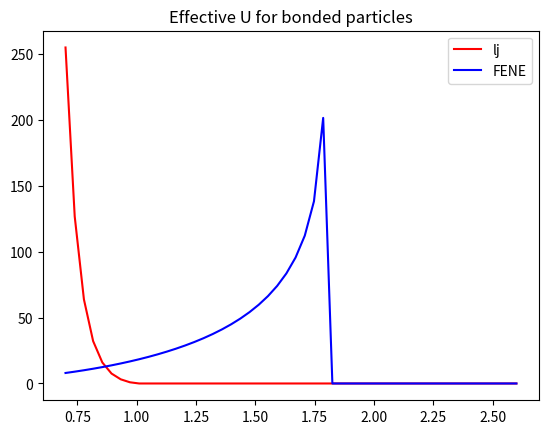
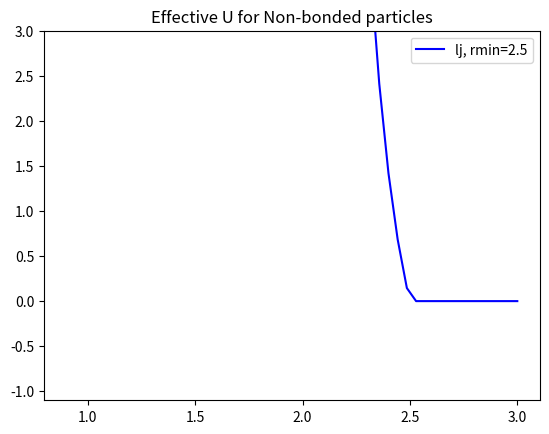
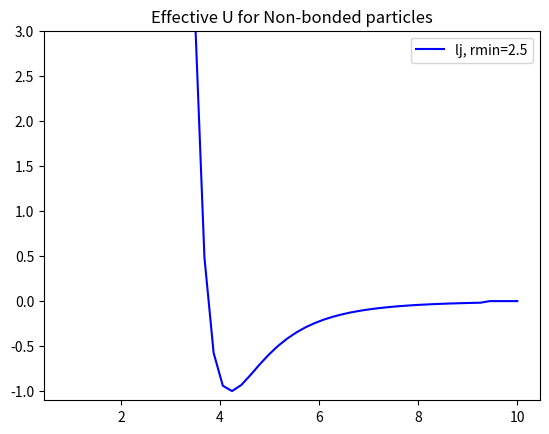

Recreate these plots in Python, in order.
import numpy as np
import matplotlib.pyplot as plt

def LJ126(r, eps=1.0, rmin=1.0, rc=2.5):
    if r <= rc:
        return 4*eps*((rmin/r)**12 - (rmin/r)**6)   # LJ 12-6
    else:
        return 0.0


def FENE(r, k=30, r0=1.8):
    if r <= r0:
        return -0.5*k*r0**2*np.log(1-(r/r0)**2)
    else:
        return 0.0
lj_vec = np.vectorize(LJ126)
FENE_vec = np.vectorize(FENE)



r = np.linspace(0.7,2.6)
rmin = 1.0
eps = 1.0
ylj = lj_vec(r, eps, rmin, rc=1.0)
yfene = FENE_vec(r, k=30, r0=1.8)
plt.plot(r,ylj,'-r',label='lj')
plt.plot(r,yfene,'-b',label='FENE')
plt.legend()
plt.title("Effective U for bonded particles")
plt.show()


r = np.linspace(0.9,3.0)
rmin = 1.0
eps = 1.0
ylj = lj_vec(r, eps, rmin=2.5, rc=2.5)
plt.plot(r,ylj,'-b',label='lj, rmin=2.5')
plt.ylim(-1.1,3)
plt.legend()
plt.title("Effective U for Non-bonded particles")
plt.show()


r = np.linspace(0.9,10.0)
rmin = 1.0
eps = 1.0
ylj = lj_vec(r, eps, rmin=3.75, rc=9.375)
plt.plot(r,ylj,'-b',label='lj, rmin=2.5')
plt.ylim(-1.1,3)
plt.legend()
plt.title("Effective U for Non-bonded particles")
plt.show()
